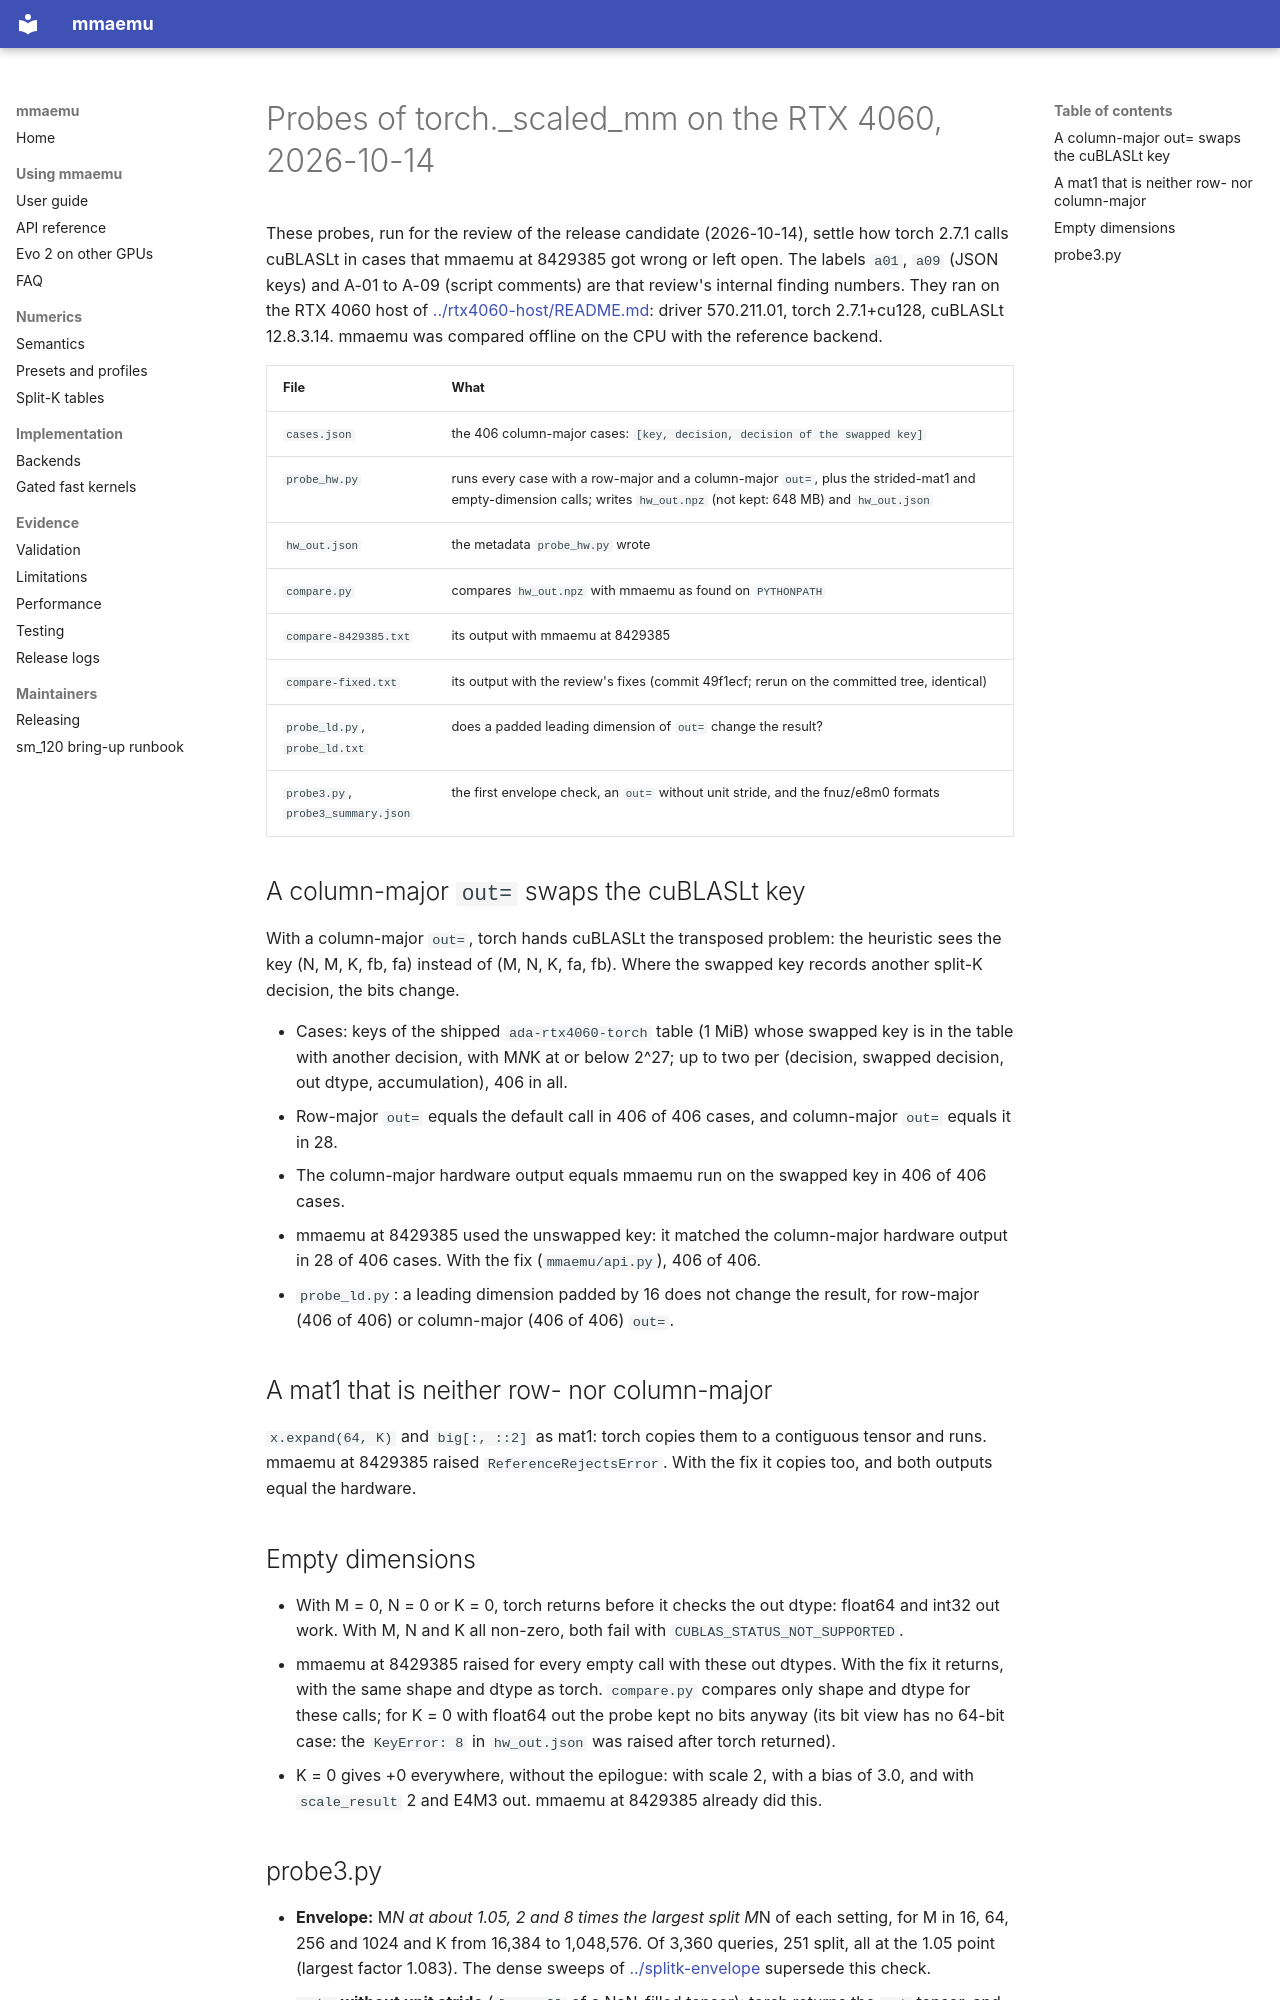

repository: astding/mmaemu · page: validation_logs/2026-10-14/audit-probes/index.html · generator: mkdocs

# Probes of torch._scaled_mm on the RTX 4060, 2026-10-14

These probes, run for the review of the release candidate (2026-10-14), settle how torch 2.7.1 calls cuBLASLt in
cases that mmaemu at 8429385 got wrong or left open. The labels `a01`, `a09` (JSON keys) and A-01 to A-09 (script
comments) are that review's internal finding numbers. They ran on the RTX 4060 host of
[../rtx4060-host/README.md](../rtx4060-host/README.md): driver 570.211.01, torch 2.7.1+cu128, cuBLASLt 12.8.3.14.
mmaemu was compared offline on the CPU with the reference backend.

| File | What |
|---|---|
| `cases.json` | the 406 column-major cases: `[key, decision, decision of the swapped key]` |
| `probe_hw.py` | runs every case with a row-major and a column-major `out=`, plus the strided-mat1 and empty-dimension calls; writes `hw_out.npz` (not kept: 648 MB) and `hw_out.json` |
| `hw_out.json` | the metadata `probe_hw.py` wrote |
| `compare.py` | compares `hw_out.npz` with mmaemu as found on `PYTHONPATH` |
| `compare-8429385.txt` | its output with mmaemu at 8429385 |
| `compare-fixed.txt` | its output with the review's fixes (commit 49f1ecf; rerun on the committed tree, identical) |
| `probe_ld.py`, `probe_ld.txt` | does a padded leading dimension of `out=` change the result? |
| `probe3.py`, `probe3_summary.json` | the first envelope check, an `out=` without unit stride, and the fnuz/e8m0 formats |

## A column-major `out=` swaps the cuBLASLt key

With a column-major `out=`, torch hands cuBLASLt the transposed problem: the heuristic sees the key
(N, M, K, fb, fa) instead of (M, N, K, fa, fb). Where the swapped key records another split-K decision, the bits
change.

- Cases: keys of the shipped `ada-rtx4060-torch` table (1 MiB) whose swapped key is in the table with another
  decision, with M*N*K at or below 2^27; up to two per (decision, swapped decision, out dtype, accumulation), 406 in
  all.
- Row-major `out=` equals the default call in 406 of 406 cases, and column-major `out=` equals it in 28.
- The column-major hardware output equals mmaemu run on the swapped key in 406 of 406 cases.
- mmaemu at 8429385 used the unswapped key: it matched the column-major hardware output in 28 of 406 cases. With the
  fix (`mmaemu/api.py`), 406 of 406.
- `probe_ld.py`: a leading dimension padded by 16 does not change the result, for row-major (406 of 406) or
  column-major (406 of 406) `out=`.

## A mat1 that is neither row- nor column-major

`x.expand(64, K)` and `big[:, ::2]` as mat1: torch copies them to a contiguous tensor and runs. mmaemu at 8429385
raised `ReferenceRejectsError`. With the fix it copies too, and both outputs equal the hardware.

## Empty dimensions

- With M = 0, N = 0 or K = 0, torch returns before it checks the out dtype: float64 and int32 out work. With M, N
  and K all non-zero, both fail with `CUBLAS_STATUS_NOT_SUPPORTED`.
- mmaemu at 8429385 raised for every empty call with these out dtypes. With the fix it returns, with the same shape
  and dtype as torch. `compare.py` compares only shape and dtype for these calls; for K = 0 with float64 out the
  probe kept no bits anyway (its bit view has no 64-bit case: the `KeyError: 8` in `hw_out.json` was raised after
  torch returned).
- K = 0 gives +0 everywhere, without the epilogue: with scale 2, with a bias of 3.0, and with `scale_result` 2 and
  E4M3 out. mmaemu at 8429385 already did this.
